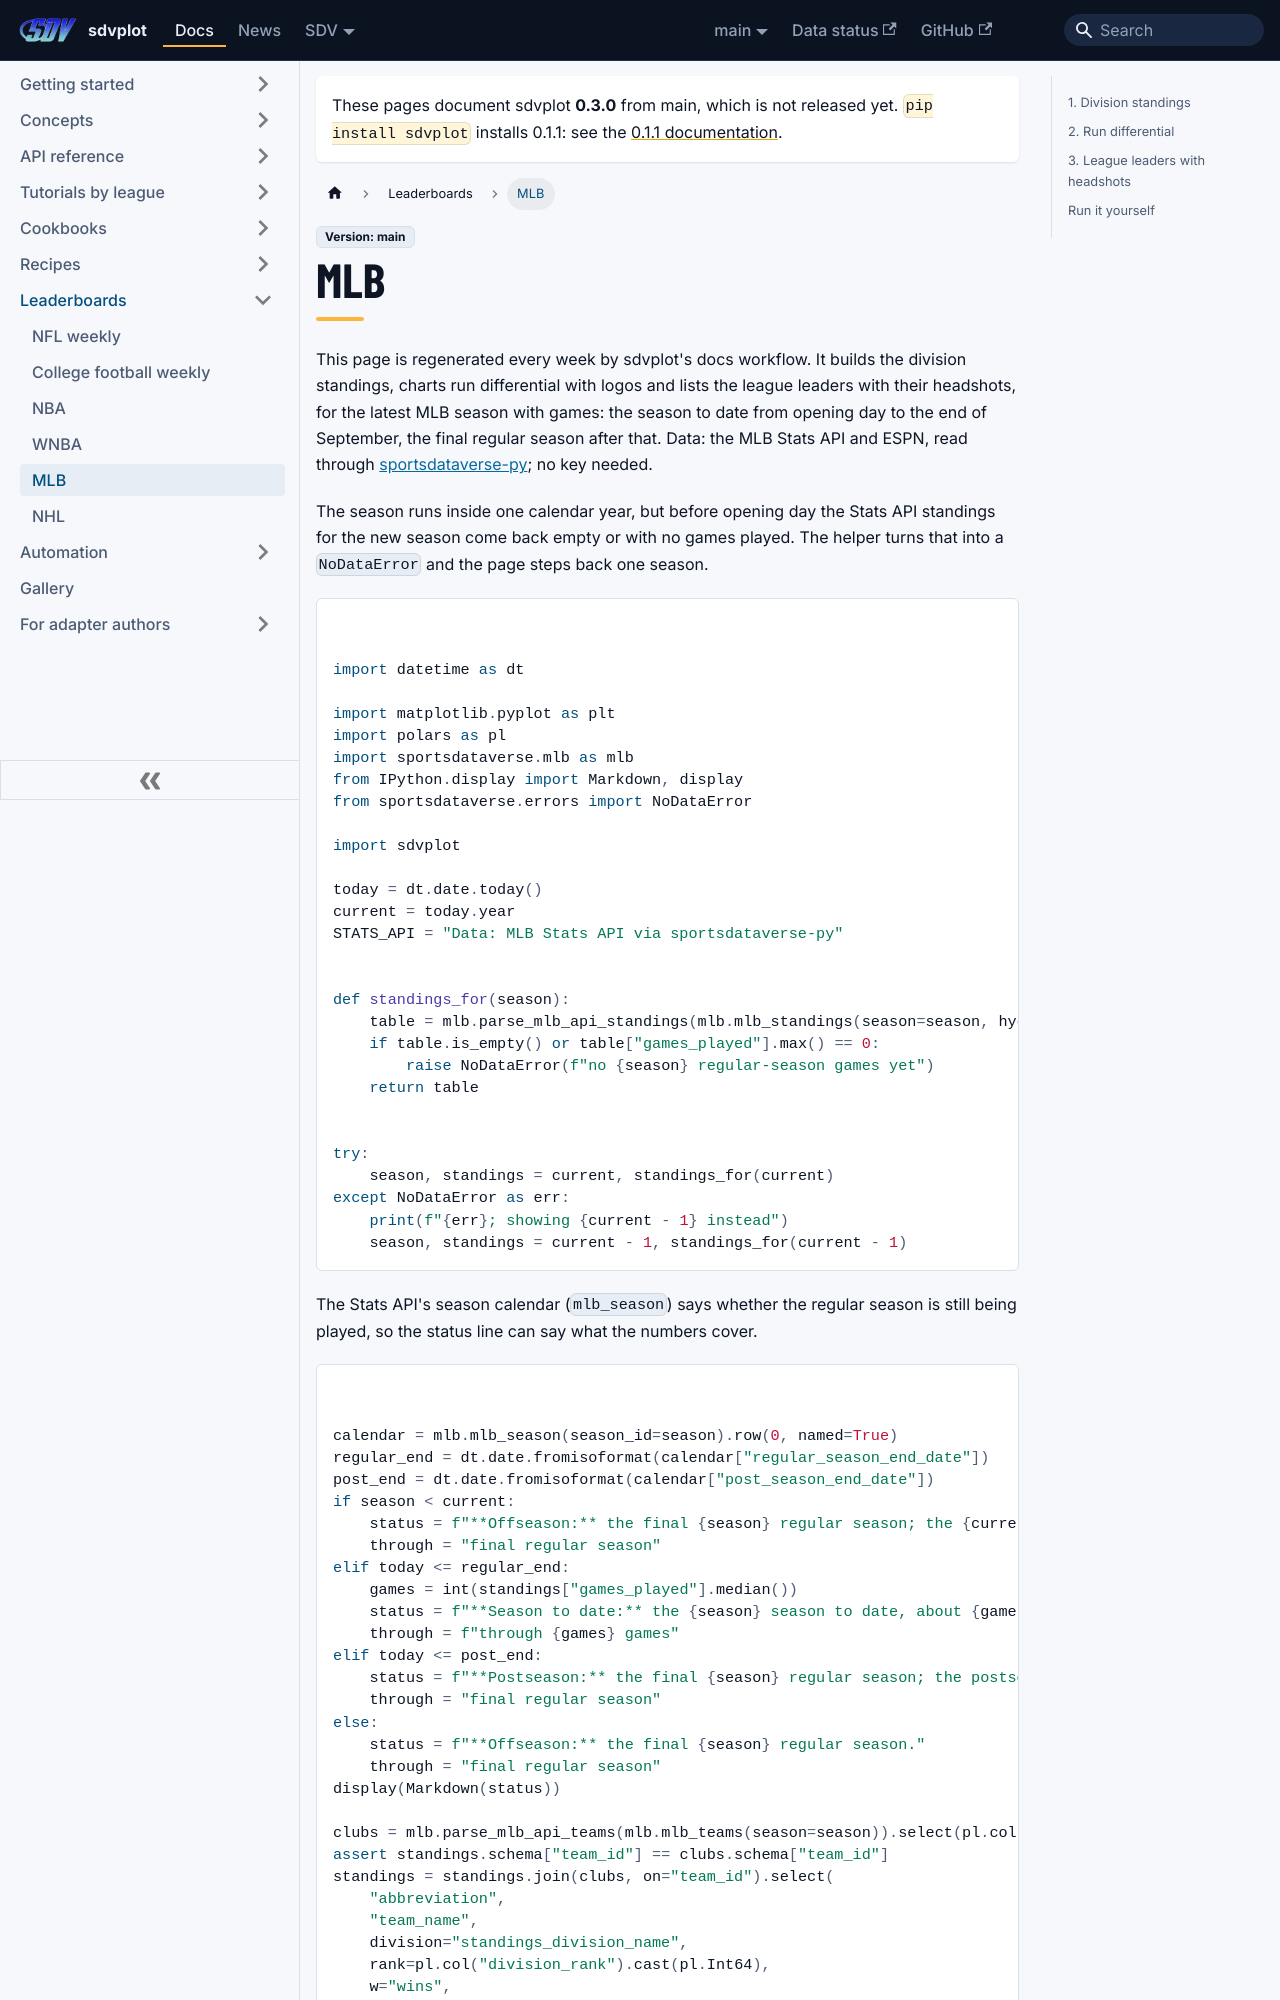

repository: sportsdataverse/sdvplot · page: docs/leaderboards/mlb/index.html · generator: docusaurus

---
title: "MLB leaderboard"
sidebar_label: "MLB"
sidebar_position: 5
description: "The latest MLB season, rebuilt every week: division standings, run differential with logos and the league leaders with headshots."
---
